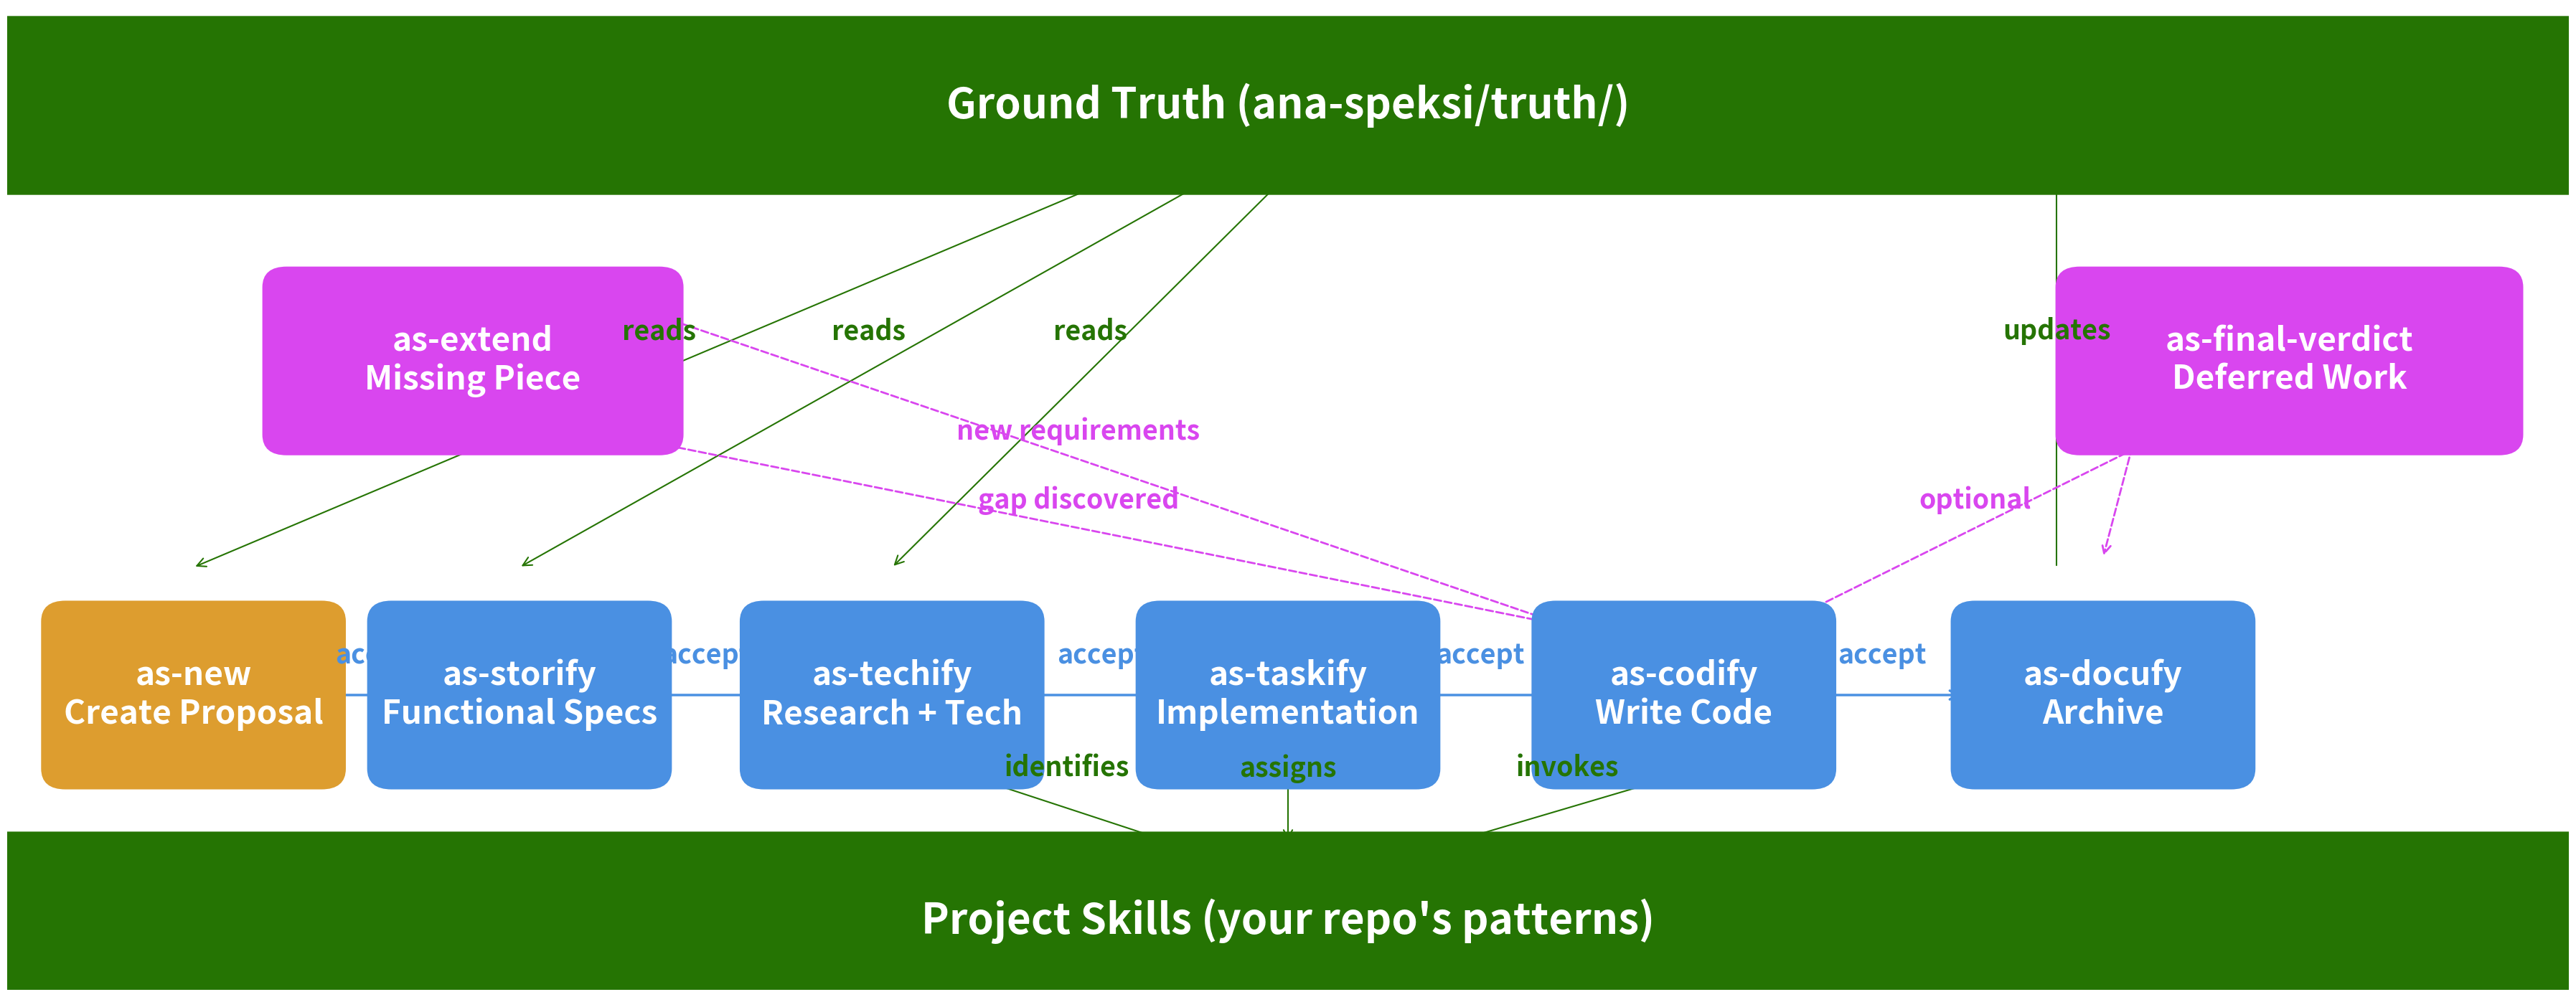

Write the Python code that produced this figure.
#!/usr/bin/env python3
"""
Generate a table-style workflow diagram for the ana-speksi framework using matplotlib.
Creates a grid-based layout matching the README workflow.
"""

import matplotlib.pyplot as plt
from matplotlib.patches import FancyBboxPatch, FancyArrowPatch


def create_workflow_diagram(output_path="workflow_diagram"):
    """
    Create and render the ana-speksi workflow diagram as a table.

    Args:
        output_path: Path and filename without extension (default: workflow_diagram.png)
    """

    # Colors
    colors = {
        "workflow": "#4A90E2",      # Blue
        "start": "#DD9D2F",         # Amber
        "exception": "#D946EF",     # Magenta
        "external": "#257403",      # Dark green
        "white": "#FFFFFF",
    }

    # Create figure and axis with larger size for bigger text
    fig, ax = plt.subplots(figsize=(36, 14))
    ax.set_xlim(0, 11)
    ax.set_ylim(0, 5)
    ax.axis("off")

    # Helper function to draw box
    def draw_box(ax, x, y, width, height, text, fillcolor, textcolor="white", fontsize=11, style="round"):
        box = FancyBboxPatch(
            (x - width / 2, y - height / 2),
            width,
            height,
            boxstyle="round,pad=0.1" if style == "round" else "square,pad=0.05",
            linewidth=2,
            edgecolor=fillcolor,
            facecolor=fillcolor,
            zorder=2,
        )
        ax.add_patch(box)
        ax.text(
            x,
            y,
            text,
            ha="center",
            va="center",
            fontsize=fontsize,
            color=textcolor,
            weight="bold",
            zorder=3,
        )

    # Helper function to draw arrow
    def draw_arrow(ax, x1, y1, x2, y2, label="", color="black", linestyle="solid", width=2.5):
        arrow = FancyArrowPatch(
            (x1, y1),
            (x2, y2),
            arrowstyle="->",
            mutation_scale=22,
            linewidth=width,
            color=color,
            linestyle=linestyle,
            zorder=1,
        )
        ax.add_patch(arrow)
        if label:
            mid_x, mid_y = (x1 + x2) / 2, (y1 + y2) / 2
            offset_y = 0.16 if linestyle == "solid" else 0.1
            ax.text(
                mid_x,
                mid_y + offset_y,
                label,
                ha="center",
                fontsize=27,
                color=color,
                weight="bold",
                zorder=3,
            )

    # ===== ROW 0 (y=4.5): GROUND TRUTH =====
    draw_box(
        ax,
        5.5,
        4.5,
        11,
        0.7,
        "Ground Truth (ana-speksi/truth/)",
        colors["external"],
        fontsize=42,
    )

    # ===== ROW 1 (y=3.2): EXCEPTION BOXES =====
    draw_box(ax, 2.0, 3.2, 1.6, 0.75, "as-extend\nMissing Piece", colors["exception"], fontsize=33)
    draw_box(
        ax, 9.8, 3.2, 1.8, 0.75, "as-final-verdict\nDeferred Work", colors["exception"], fontsize=33
    )

    # ===== ROW 2 (y=1.5): WORKFLOW BOXES WITH ARROWS =====
    workflow_boxes = [
        (0.8, "as-new\nCreate Proposal", colors["start"]),
        (2.2, "as-storify\nFunctional Specs", colors["workflow"]),
        (3.8, "as-techify\nResearch + Tech", colors["workflow"]),
        (5.5, "as-taskify\nImplementation", colors["workflow"]),
        (7.2, "as-codify\nWrite Code", colors["workflow"]),
        (9.0, "as-docufy\nArchive", colors["workflow"]),
    ]

    for x, label, color in workflow_boxes:
        draw_box(ax, x, 1.5, 1.1, 0.75, label, color, fontsize=33)

    # Draw horizontal arrows between workflow boxes
    arrow_positions = [
        (1.35, 1.5, 1.85, 1.5, "accept"),
        (2.75, 1.5, 3.25, 1.5, "accept"),
        (4.35, 1.5, 5.05, 1.5, "accept"),
        (5.95, 1.5, 6.7, 1.5, "accept"),
        (7.7, 1.5, 8.4, 1.5, "accept"),
    ]

    for x1, y1, x2, y2, label in arrow_positions:
        draw_arrow(ax, x1, y1, x2, y2, label, colors["workflow"], width=2.5)

    # ===== ROW 3 (y=0.35): SKILLS =====
    draw_box(ax, 5.5, 0.35, 11, 0.7, "Project Skills (your repo's patterns)", colors["external"], fontsize=42)

    # ===== VERTICAL ARROWS: Ground Truth connections =====
    # NEW reads from truth
    draw_arrow(ax, 4.8, 4.15, 0.8, 2.15, "reads", colors["external"], width=1.5)

    # STORIFY reads from truth
    draw_arrow(ax, 5.2, 4.15, 2.2, 2.15, "reads", colors["external"], width=1.5)

    # TECHIFY reads from truth
    draw_arrow(ax, 5.5, 4.15, 3.8, 2.15, "reads", colors["external"], width=1.5)

    # ===== VERTICAL ARROWS: Workflow to Skills =====
    # TECHIFY identifies skills
    draw_arrow(ax, 4.1, 1.1, 5.0, 0.75, "identifies", colors["external"], width=1.5)

    # TASKIFY assigns skills
    draw_arrow(ax, 5.5, 1.1, 5.5, 0.75, "assigns", colors["external"], width=1.5)

    # CODIFY invokes skills
    draw_arrow(ax, 7.2, 1.1, 6.2, 0.75, "invokes", colors["external"], width=1.5)

    # DOCUFY updates truth
    draw_arrow(ax, 8.8, 2.15, 8.8, 4.15, "updates", colors["external"], width=1.5)

    # ===== EXCEPTION FLOW =====
    # CODIFY to EXTEND (gap discovered)
    draw_arrow(ax, 6.7, 1.85, 2.5, 2.85, "gap discovered", colors["exception"], "dashed", width=2)

    # EXTEND back to CODIFY (new requirements)
    draw_arrow(ax, 2.5, 3.55, 6.7, 1.85, "new requirements", colors["exception"], "dashed", width=2)

    # CODIFY to VERDICT (optional)
    draw_arrow(ax, 7.6, 1.85, 9.3, 2.85, "optional", colors["exception"], "dashed", width=2)

    # VERDICT to DOCUFY (informs)
    draw_arrow(ax, 9.3, 3.55, 9.0, 2.2, "informs", colors["exception"], "dashed", width=2)

    # Save figure
    plt.tight_layout()
    plt.savefig(f"{output_path}.png", dpi=150, bbox_inches="tight", facecolor="white")
    print(f"✅ Workflow diagram saved to: {output_path}.png")

    import os
    file_size = os.path.getsize(f"{output_path}.png") / 1024
    print(f"   File size: {file_size:.1f} KB")
    print(f"\nUpdates applied:")
    print(f"  ✓ Dark green (#257403) for Ground Truth and Skills")
    print(f"  ✓ Increased font sizes (11-13pt for boxes)")
    print(f"  ✓ Reduced vertical whitespace (3 rows instead of 7)")
    print(f"  ✓ All relationships from README.md integrated:")
    print(f"    - NEW, STORIFY, TECHIFY read from Ground Truth")
    print(f"    - TECHIFY identifies skills, TASKIFY assigns, CODIFY invokes")
    print(f"    - DOCUFY updates Ground Truth")
    print(f"    - CODIFY ↔ EXTEND (gap/new requirements)")
    print(f"    - CODIFY → VERDICT → DOCUFY (optional)")
    print(f"  ✓ Arrow widths maintained (2.5pt horizontal, 1.5pt vertical)")


if __name__ == "__main__":
    create_workflow_diagram()
